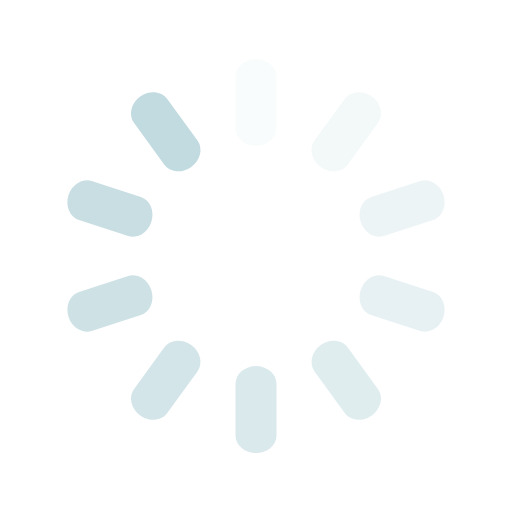
t = 0.00 s
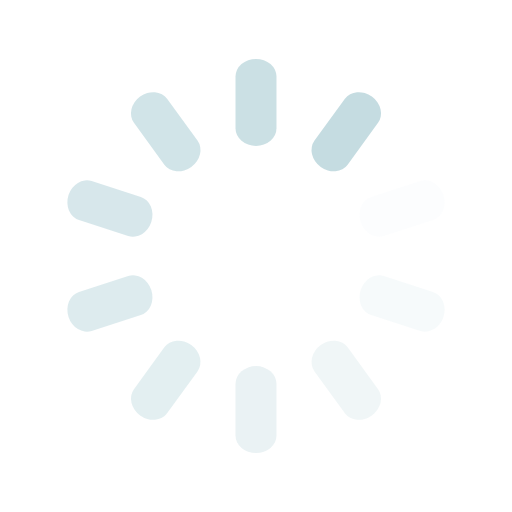
t = 0.25 s
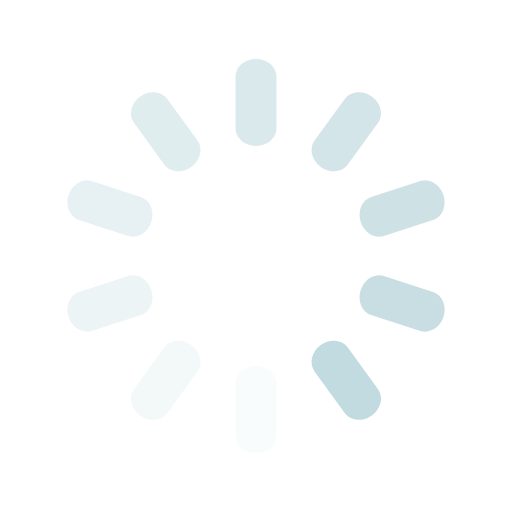
t = 0.50 s
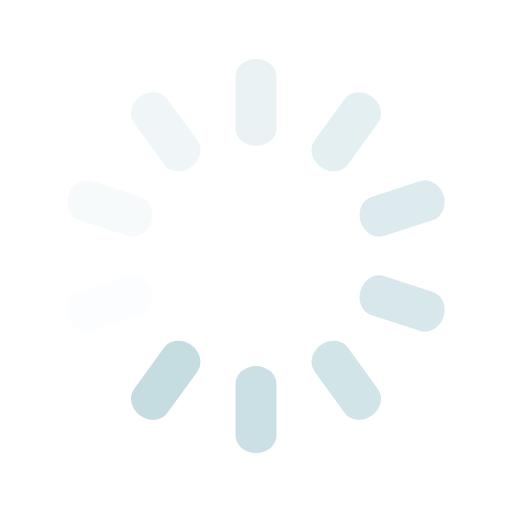
t = 0.75 s

The animated SVG that drew these frames (rendered in a browser with its animation timeline set to each time). Animation: 10 SMIL elements (animate=10); one cycle of 1.00 s, repeats indefinitely.

<svg class="lds-spinner" width="200px"  height="200px"  xmlns="http://www.w3.org/2000/svg" xmlns:xlink="http://www.w3.org/1999/xlink" viewBox="0 0 100 100" preserveAspectRatio="xMidYMid" style="background: none;"><g transform="rotate(0 50 50)">
  <rect x="46" y="11.5" rx="13.8" ry="3.45" width="8" height="17" fill="#c2dbe0">
    <animate attributeName="opacity" values="1;0" times="0;1" dur="1s" begin="-0.9s" repeatCount="indefinite"></animate>
  </rect>
</g><g transform="rotate(36 50 50)">
  <rect x="46" y="11.5" rx="13.8" ry="3.45" width="8" height="17" fill="#c2dbe0">
    <animate attributeName="opacity" values="1;0" times="0;1" dur="1s" begin="-0.8s" repeatCount="indefinite"></animate>
  </rect>
</g><g transform="rotate(72 50 50)">
  <rect x="46" y="11.5" rx="13.8" ry="3.45" width="8" height="17" fill="#c2dbe0">
    <animate attributeName="opacity" values="1;0" times="0;1" dur="1s" begin="-0.7s" repeatCount="indefinite"></animate>
  </rect>
</g><g transform="rotate(108 50 50)">
  <rect x="46" y="11.5" rx="13.8" ry="3.45" width="8" height="17" fill="#c2dbe0">
    <animate attributeName="opacity" values="1;0" times="0;1" dur="1s" begin="-0.6s" repeatCount="indefinite"></animate>
  </rect>
</g><g transform="rotate(144 50 50)">
  <rect x="46" y="11.5" rx="13.8" ry="3.45" width="8" height="17" fill="#c2dbe0">
    <animate attributeName="opacity" values="1;0" times="0;1" dur="1s" begin="-0.5s" repeatCount="indefinite"></animate>
  </rect>
</g><g transform="rotate(180 50 50)">
  <rect x="46" y="11.5" rx="13.8" ry="3.45" width="8" height="17" fill="#c2dbe0">
    <animate attributeName="opacity" values="1;0" times="0;1" dur="1s" begin="-0.4s" repeatCount="indefinite"></animate>
  </rect>
</g><g transform="rotate(216 50 50)">
  <rect x="46" y="11.5" rx="13.8" ry="3.45" width="8" height="17" fill="#c2dbe0">
    <animate attributeName="opacity" values="1;0" times="0;1" dur="1s" begin="-0.3s" repeatCount="indefinite"></animate>
  </rect>
</g><g transform="rotate(252 50 50)">
  <rect x="46" y="11.5" rx="13.8" ry="3.45" width="8" height="17" fill="#c2dbe0">
    <animate attributeName="opacity" values="1;0" times="0;1" dur="1s" begin="-0.2s" repeatCount="indefinite"></animate>
  </rect>
</g><g transform="rotate(288 50 50)">
  <rect x="46" y="11.5" rx="13.8" ry="3.45" width="8" height="17" fill="#c2dbe0">
    <animate attributeName="opacity" values="1;0" times="0;1" dur="1s" begin="-0.1s" repeatCount="indefinite"></animate>
  </rect>
</g><g transform="rotate(324 50 50)">
  <rect x="46" y="11.5" rx="13.8" ry="3.45" width="8" height="17" fill="#c2dbe0">
    <animate attributeName="opacity" values="1;0" times="0;1" dur="1s" begin="0s" repeatCount="indefinite"></animate>
  </rect>
</g></svg>
